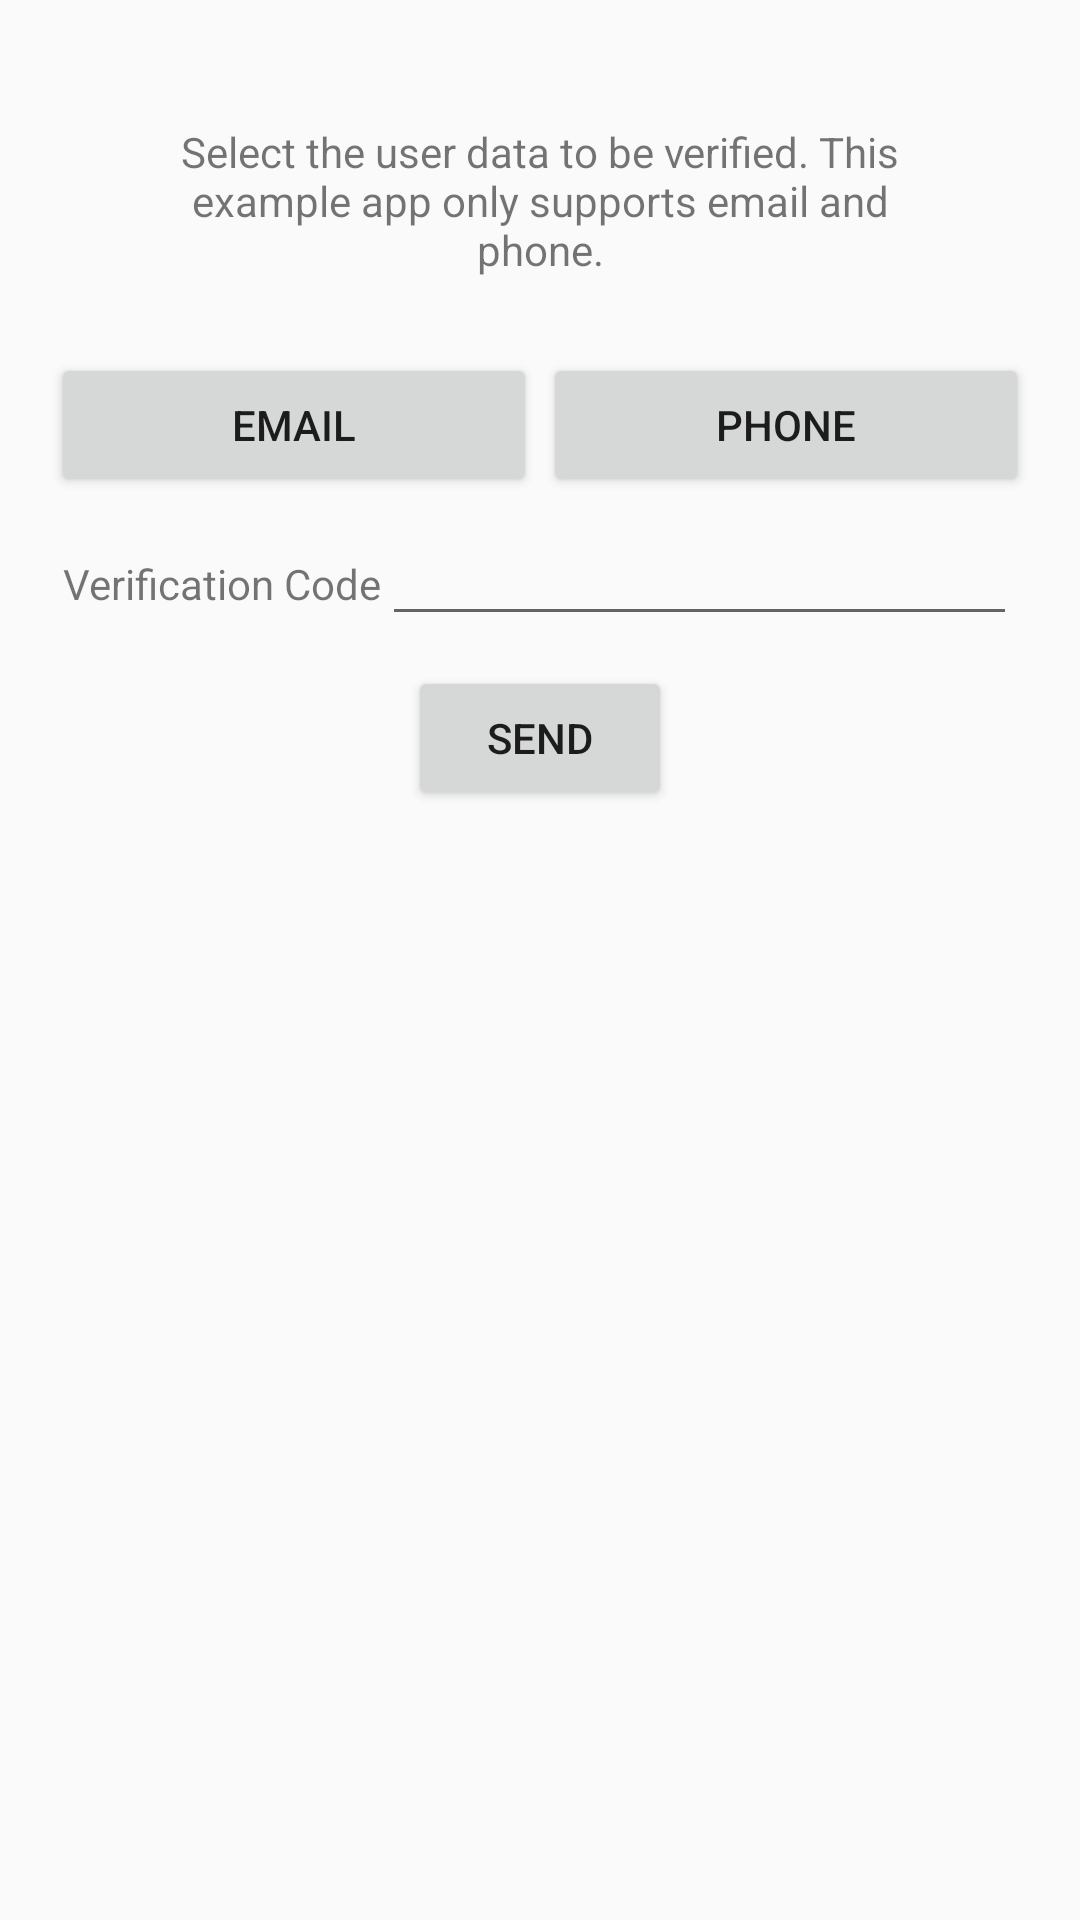

Android layout source for this screen:
<!-- AndroidManifest.xml: application theme AppTheme -->
<!-- res/layout/activity_verify_user_data.xml -->
<?xml version="1.0" encoding="utf-8"?>
<LinearLayout xmlns:android="http://schemas.android.com/apk/res/android"
    xmlns:tools="http://schemas.android.com/tools"
    android:layout_width="match_parent"
    android:layout_height="match_parent"
    android:paddingBottom="@dimen/activity_vertical_margin"
    android:paddingLeft="@dimen/activity_horizontal_margin"
    android:paddingRight="@dimen/activity_horizontal_margin"
    android:paddingTop="@dimen/activity_vertical_margin"
    android:orientation="vertical"
    android:focusable="true"
    android:focusableInTouchMode="true"
    tools:context="io.skygear.skygear_example.VerifyUserDataActivity">

    <LinearLayout
        android:layout_width="match_parent"
        android:layout_height="wrap_content"
        android:padding="5dp"
        android:gravity="center">

        <TextView
            android:layout_width="match_parent"
            android:layout_height="wrap_content"
            android:padding="20dp"
            android:textAlignment="center"
            android:text="@string/verify_select_data" />

    </LinearLayout>

    <LinearLayout
        android:layout_width="match_parent"
        android:layout_height="wrap_content">

        <Button
            android:id="@+id/verify_email_button"
            android:layout_width="0dp"
            android:layout_height="wrap_content"
            android:layout_weight="1"
            android:layout_marginLeft="1dp"
            android:layout_marginRight="1dp"
            android:onClick="doVerifyEmail"
            android:text="@string/verify_email" />

        <Button
            android:id="@+id/verify_phone_button"
            android:layout_width="0dp"
            android:layout_height="wrap_content"
            android:layout_weight="1"
            android:layout_marginLeft="1dp"
            android:layout_marginRight="1dp"
            android:onClick="doVerifyPhone"
            android:text="@string/verify_phone" />
    </LinearLayout>

    <LinearLayout
        android:layout_width="match_parent"
        android:layout_height="wrap_content"
        android:padding="5dp">

        <TextView
            android:layout_width="wrap_content"
            android:layout_height="wrap_content"
            android:text="@string/verify_code" />

        <EditText
            android:id="@+id/verify_code_input"
            android:layout_width="match_parent"
            android:layout_height="wrap_content"
            android:paddingLeft="5dp"
            android:paddingRight="5dp"
            android:lines="1"
            android:maxLines="1"/>

    </LinearLayout>

    <LinearLayout
        android:layout_width="match_parent"
        android:layout_height="wrap_content"
        android:padding="5dp"
        android:gravity="center">

        <Button
            android:layout_width="wrap_content"
            android:layout_height="wrap_content"
            android:onClick="doVerifyCode"
            android:text="@string/send" />

    </LinearLayout>

</LinearLayout>
<!-- resources referenced by this layout -->
<resources>
  <dimen name="activity_horizontal_margin">16dp</dimen>
  <dimen name="activity_vertical_margin">16dp</dimen>
  <string name="send">Send</string>
  <string name="verify_code">Verification Code</string>
  <string name="verify_email">email</string>
  <string name="verify_phone">phone</string>
  <string name="verify_select_data">Select the user data to be verified. This example app only supports email and phone.</string>
  <style name="AppTheme" parent="Theme.AppCompat.Light.DarkActionBar">
          
          <item name="colorPrimary">@color/colorPrimary</item>
          <item name="colorPrimaryDark">@color/colorPrimaryDark</item>
          <item name="colorAccent">@color/colorAccent</item>
      </style>
  <color name="colorPrimary">#3F51B5</color>
  <color name="colorPrimaryDark">#303F9F</color>
  <color name="colorAccent">#FF4081</color>
</resources>
